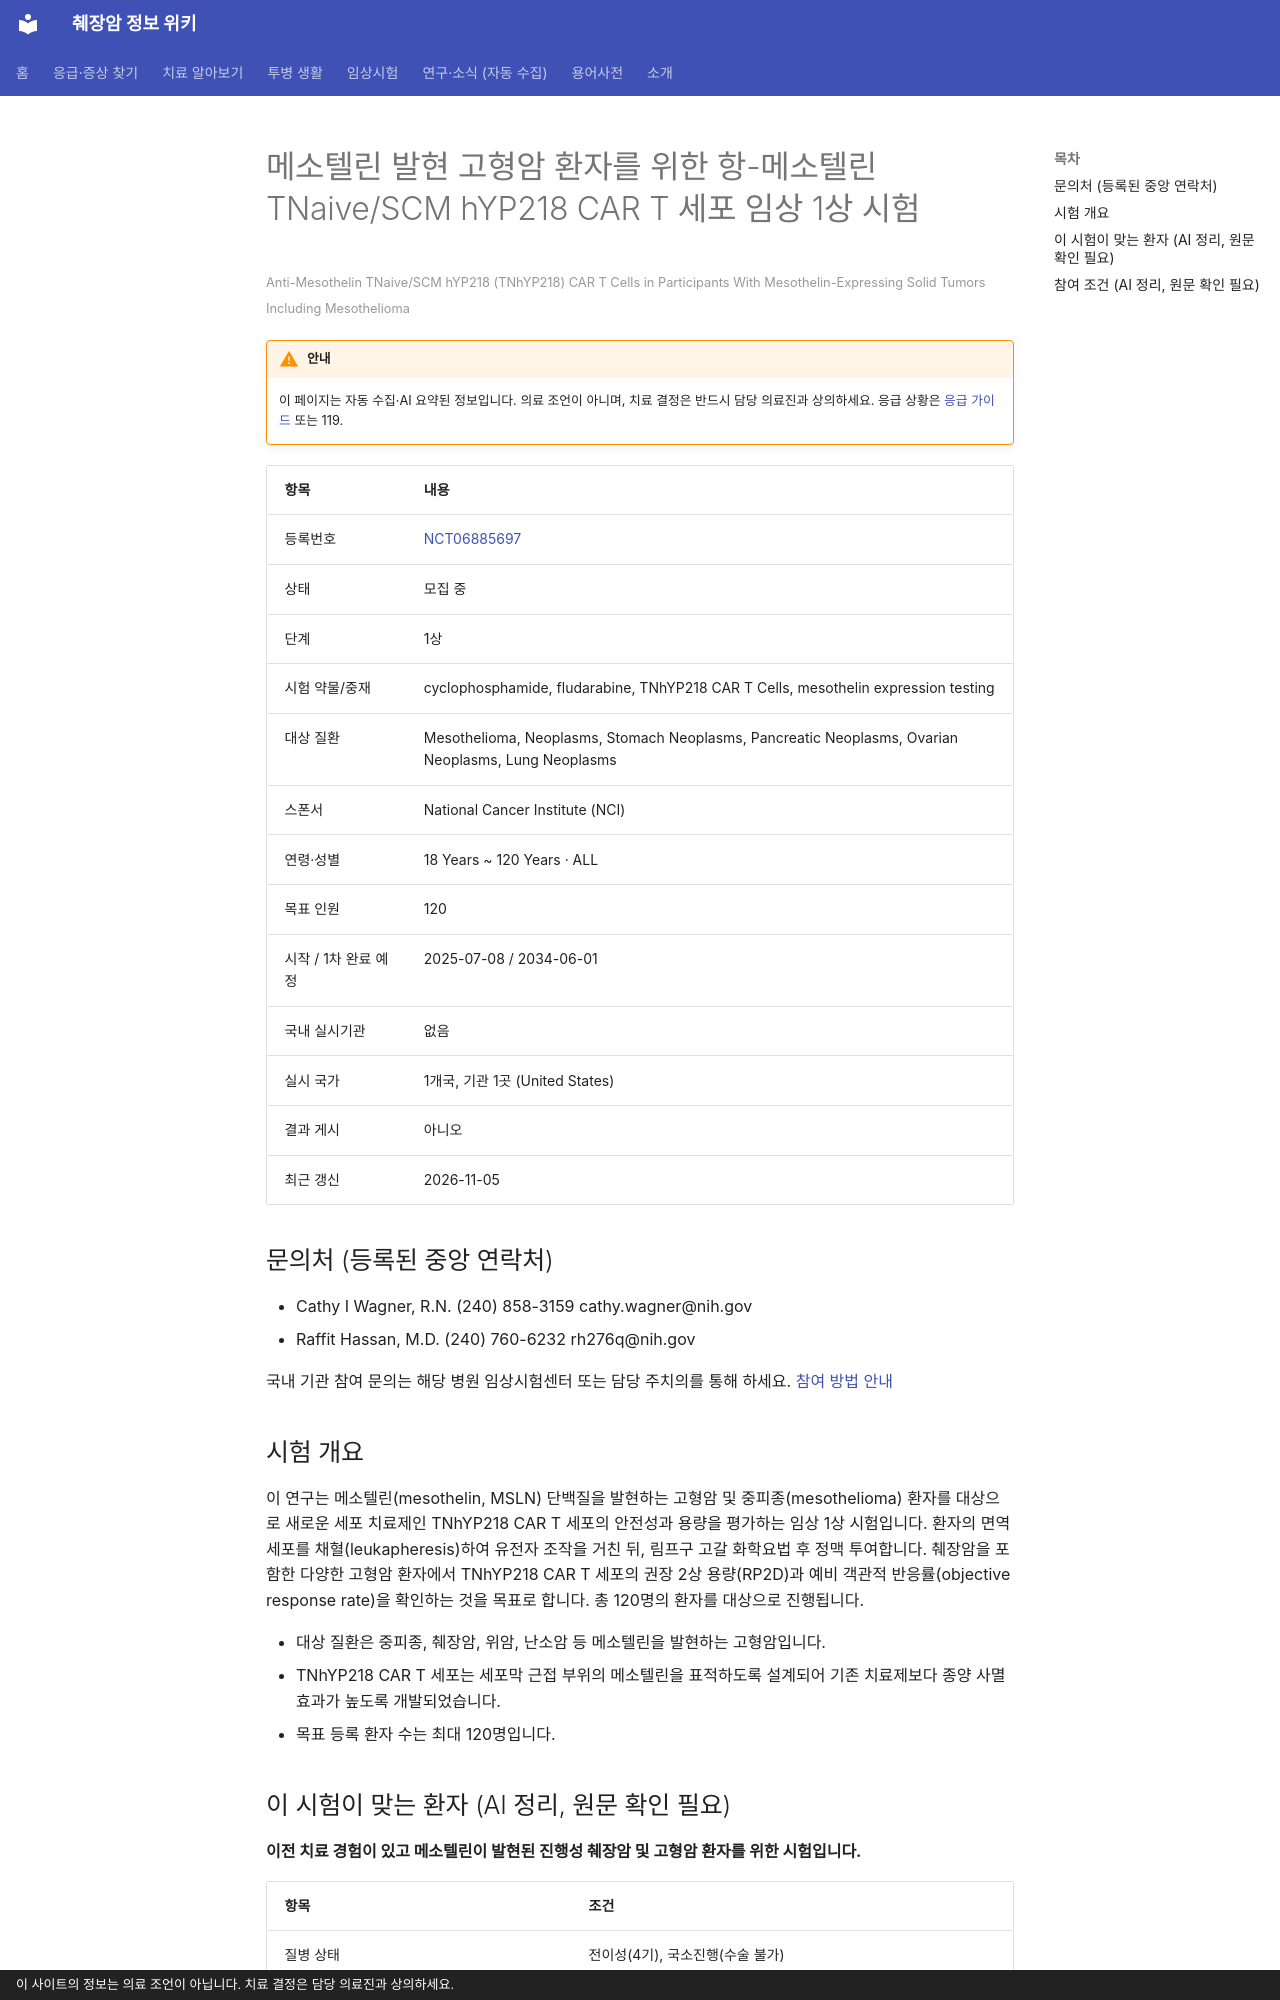

repository: hizorro88-rgb/papersearcher · page: _generated/trials/NCT06885697/index.html · generator: mkdocs · copyright: 이 사이트의 정보는 의료 조언이 아닙니다. 치료 결정은 담당 의료진과 상의하세요.

---
title: "NCT06885697 메소텔린 발현 고형암 환자를 위한 항-메소텔린 TNaive/SCM hYP218 CAR T 세포 임상 1상…"
description: "1상 · 모집 중"
comments: true
search:
  boost: 0.4
---

# 메소텔린 발현 고형암 환자를 위한 항-메소텔린 TNaive/SCM hYP218 CAR T 세포 임상 1상 시험

<small>Anti-Mesothelin TNaive/SCM hYP218 (TNhYP218) CAR T Cells in Participants With Mesothelin-Expressing Solid Tumors Including Mesothelioma</small>

!!! warning "안내"
    이 페이지는 자동 수집·AI 요약된 정보입니다. 의료 조언이 아니며, 치료 결정은 반드시 담당 의료진과 상의하세요. 응급 상황은 [응급 가이드](../../guides/emergency/index.md) 또는 119.

| 항목 | 내용 |
|---|---|
| 등록번호 | [NCT06885697](https://clinicaltrials.gov/study/NCT06885697) |
| 상태 | 모집 중 |
| 단계 | 1상 |
| 시험 약물/중재 | cyclophosphamide, fludarabine, TNhYP218 CAR T Cells, mesothelin expression testing |
| 대상 질환 | Mesothelioma, Neoplasms, Stomach Neoplasms, Pancreatic Neoplasms, Ovarian Neoplasms, Lung Neoplasms |
| 스폰서 | National Cancer Institute (NCI) |
| 연령·성별 | 18 Years ~ 120 Years · ALL |
| 목표 인원 | 120 |
| 시작 / 1차 완료 예정 | 2025-07-08 / 2034-06-01 |
| 국내 실시기관 | 없음 |
| 실시 국가 | 1개국, 기관 1곳 (United States) |
| 결과 게시 | 아니오 |
| 최근 갱신 | 2026-11-05 |

## 문의처 (등록된 중앙 연락처)

- Cathy I Wagner, R.N. (240) 858-3159 cathy.wagner@nih.gov
- Raffit Hassan, M.D. (240) 760-6232 rh276q@nih.gov

국내 기관 참여 문의는 해당 병원 임상시험센터 또는 담당 주치의를 통해 하세요. [참여 방법 안내](../../guides/trials/how-to-apply.md)

## 시험 개요

이 연구는 메소텔린(mesothelin, MSLN) 단백질을 발현하는 고형암 및 중피종(mesothelioma) 환자를 대상으로 새로운 세포 치료제인 TNhYP218 CAR T 세포의 안전성과 용량을 평가하는 임상 1상 시험입니다. 환자의 면역 세포를 채혈(leukapheresis)하여 유전자 조작을 거친 뒤, 림프구 고갈 화학요법 후 정맥 투여합니다. 췌장암을 포함한 다양한 고형암 환자에서 TNhYP218 CAR T 세포의 권장 2상 용량(RP2D)과 예비 객관적 반응률(objective response rate)을 확인하는 것을 목표로 합니다. 총 120명의 환자를 대상으로 진행됩니다.

- 대상 질환은 중피종, 췌장암, 위암, 난소암 등 메소텔린을 발현하는 고형암입니다.
- TNhYP218 CAR T 세포는 세포막 근접 부위의 메소텔린을 표적하도록 설계되어 기존 치료제보다 종양 사멸 효과가 높도록 개발되었습니다.
- 목표 등록 환자 수는 최대 120명입니다.

## 이 시험이 맞는 환자 (AI 정리, 원문 확인 필요)

**이전 치료 경험이 있고 메소텔린이 발현된 진행성 췌장암 및 고형암 환자를 위한 시험입니다.**

| 항목 | 조건 |
|---|---|
| 질병 상태 | 전이성(4기), 국소진행(수술 불가) |
| 이전 항암 치료 | 이전 항암 1가지 이상 받은 분 |
| 필요한 유전자·표지자 | 기타 표적 |
| ECOG 수행능력 | 1 이하 |
| 측정 가능 병변 | 필요 |

주요 제외 기준: 원발성 면역결핍증 환자 · 자가면역 또는 면역 매개 질환 병력 · 폐섬유증 또는 염증성 폐질환 병력

내 상황에 맞는지 한 번에 보려면 [맞춤 임상시험 찾기](../../guides/trials/finder.md).
